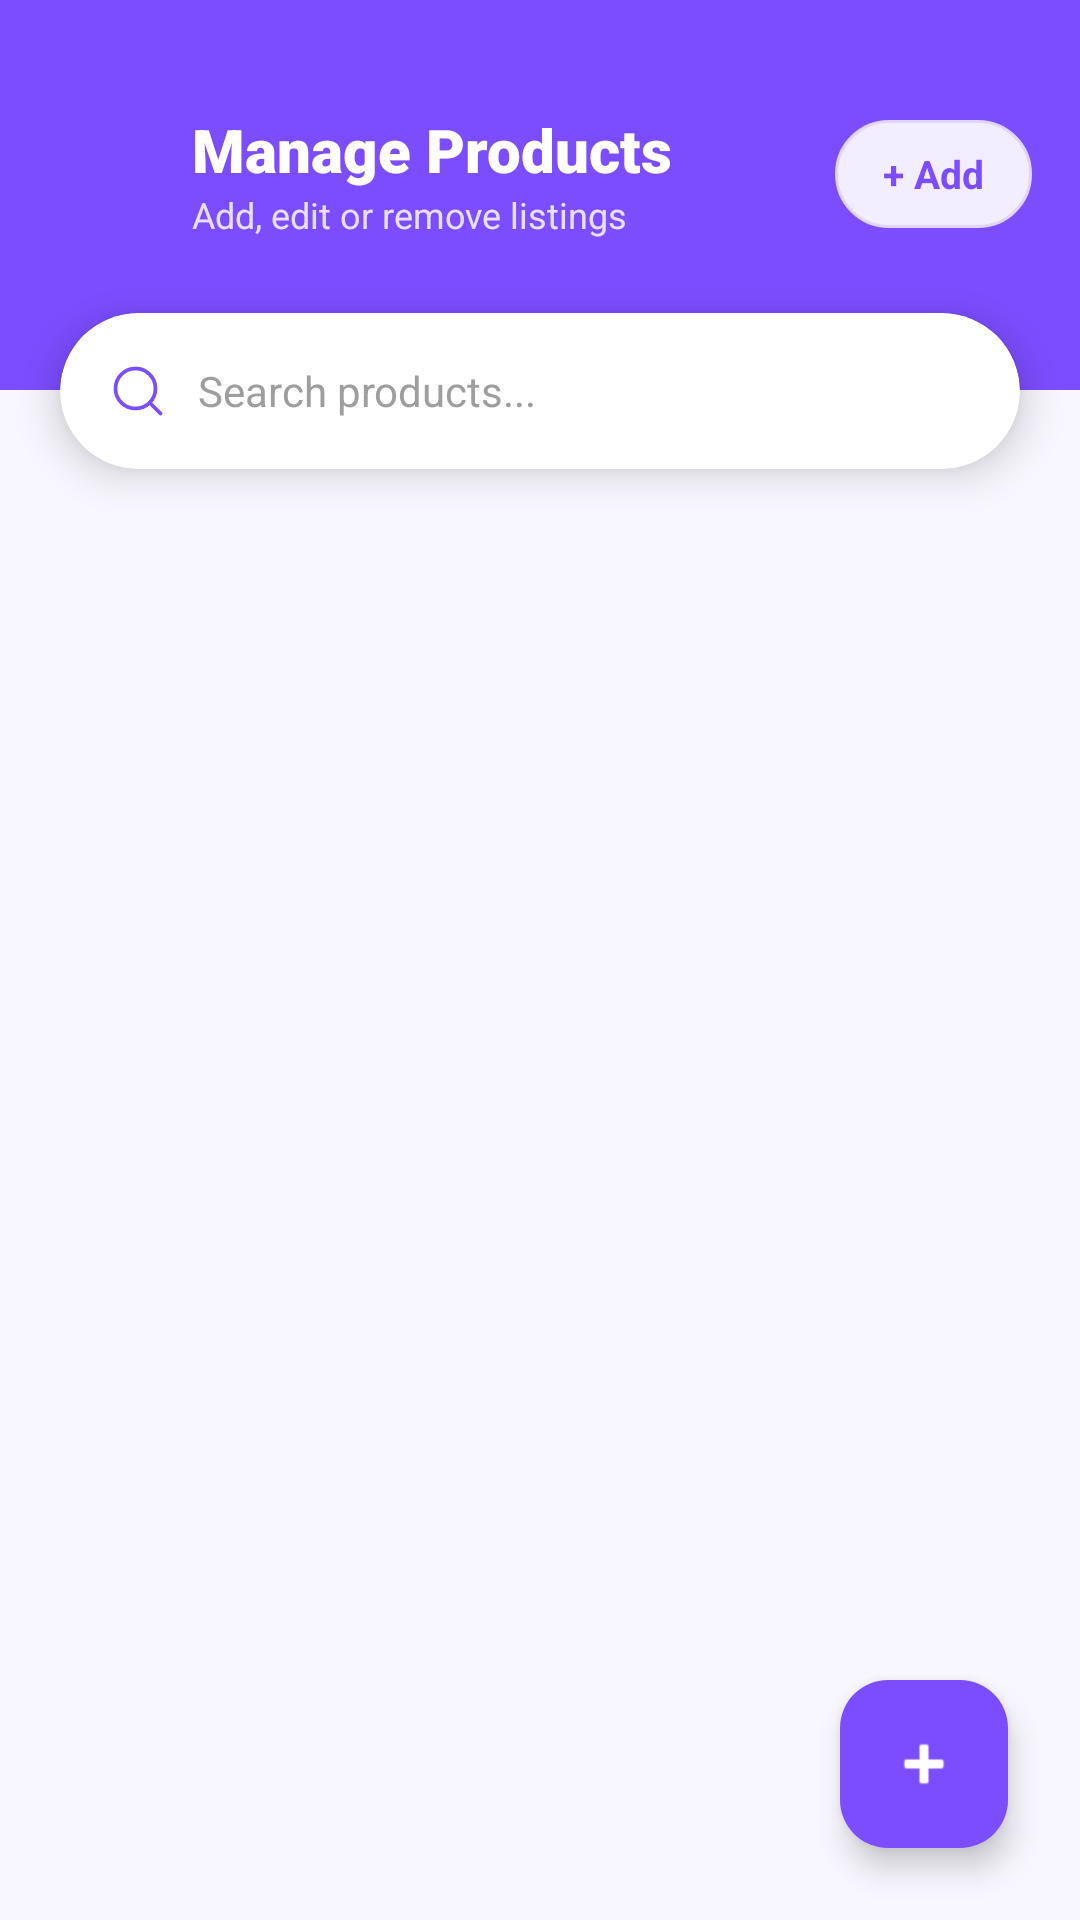

Here is an Android app screen rendered from its layout file. Give the layout XML and the strings, colors and styles it references.
<!-- AndroidManifest.xml: application theme Theme.Androidhack -->
<!-- res/layout/activity_admin_products.xml -->
<?xml version="1.0" encoding="utf-8"?>
<androidx.constraintlayout.widget.ConstraintLayout xmlns:android="http://schemas.android.com/apk/res/android"
    xmlns:app="http://schemas.android.com/apk/res-auto"
    xmlns:tools="http://schemas.android.com/tools"
    android:layout_width="match_parent"
    android:layout_height="match_parent"
    android:background="#F8F7FF"
    tools:context=".AdminProductsActivity">

    
    <androidx.constraintlayout.widget.ConstraintLayout
        android:id="@+id/clProductsHeader"
        android:layout_width="match_parent"
        android:layout_height="130dp"
        android:background="#7C4DFF"
        app:layout_constraintTop_toTopOf="parent">

        <ImageView
            android:id="@+id/ivProductsBack"
            android:layout_width="36dp"
            android:layout_height="36dp"
            android:layout_marginStart="16dp"
            android:layout_marginTop="40dp"
            android:src="@drawable/ic_arrow_back"
            app:tint="#FFFFFF"
            android:background="?attr/selectableItemBackgroundBorderless"
            android:clickable="true"
            android:focusable="true"
            app:layout_constraintStart_toStartOf="parent"
            app:layout_constraintTop_toTopOf="parent" />

        <LinearLayout
            android:layout_width="0dp"
            android:layout_height="wrap_content"
            android:orientation="vertical"
            android:layout_marginStart="12dp"
            app:layout_constraintStart_toEndOf="@id/ivProductsBack"
            app:layout_constraintTop_toTopOf="@id/ivProductsBack"
            app:layout_constraintBottom_toBottomOf="@id/ivProductsBack"
            app:layout_constraintEnd_toStartOf="@id/tvAddProduct">

            <TextView
                android:id="@+id/tvProductsTitle"
                android:layout_width="wrap_content"
                android:layout_height="wrap_content"
                android:text="Manage Products"
                android:textColor="#FFFFFF"
                android:textSize="20sp"
                android:textStyle="bold"
                android:fontFamily="sans-serif-black" />

            <TextView
                android:layout_width="wrap_content"
                android:layout_height="wrap_content"
                android:text="Add, edit or remove listings"
                android:textColor="#E8E0FF"
                android:textSize="12sp" />
        </LinearLayout>

        <TextView
            android:id="@+id/tvAddProduct"
            android:layout_width="wrap_content"
            android:layout_height="36dp"
            android:layout_marginEnd="16dp"
            android:text="+ Add"
            android:gravity="center"
            android:textColor="#7C4DFF"
            android:textSize="13sp"
            android:textStyle="bold"
            android:background="@drawable/bg_chip_inactive"
            android:paddingHorizontal="16dp"
            android:clickable="true"
            android:focusable="true"
            app:layout_constraintBottom_toBottomOf="@id/ivProductsBack"
            app:layout_constraintEnd_toEndOf="parent"
            app:layout_constraintTop_toTopOf="@id/ivProductsBack" />
    </androidx.constraintlayout.widget.ConstraintLayout>

    
    <androidx.cardview.widget.CardView
        android:id="@+id/cvProductsSearch"
        android:layout_width="0dp"
        android:layout_height="52dp"
        android:layout_marginHorizontal="20dp"
        android:layout_marginTop="-26dp"
        app:cardCornerRadius="26dp"
        app:cardElevation="8dp"
        app:cardBackgroundColor="#FFFFFF"
        app:layout_constraintTop_toBottomOf="@id/clProductsHeader"
        app:layout_constraintStart_toStartOf="parent"
        app:layout_constraintEnd_toEndOf="parent">

        <LinearLayout
            android:layout_width="match_parent"
            android:layout_height="match_parent"
            android:orientation="horizontal"
            android:gravity="center_vertical"
            android:paddingHorizontal="16dp">
            <ImageView
                android:layout_width="20dp"
                android:layout_height="20dp"
                android:src="@drawable/ic_search"
                app:tint="#7C4DFF" />
            <EditText
                android:id="@+id/etProductsSearch"
                android:layout_width="match_parent"
                android:layout_height="wrap_content"
                android:background="@null"
                android:hint="Search products..."
                android:textColor="#212121"
                android:textColorHint="#9E9E9E"
                android:textSize="14sp"
                android:layout_marginStart="10dp"
                android:singleLine="true"
                android:imeOptions="actionSearch" />
        </LinearLayout>
    </androidx.cardview.widget.CardView>

    
    <androidx.recyclerview.widget.RecyclerView
        android:id="@+id/rvAdminProducts"
        android:layout_width="0dp"
        android:layout_height="0dp"
        android:layout_marginTop="16dp"
        android:paddingHorizontal="8dp"
        android:clipToPadding="false"
        android:paddingBottom="84dp"
        app:layout_constraintTop_toBottomOf="@id/cvProductsSearch"
        app:layout_constraintBottom_toBottomOf="parent"
        app:layout_constraintStart_toStartOf="parent"
        app:layout_constraintEnd_toEndOf="parent" />

    
    <com.google.android.material.floatingactionbutton.FloatingActionButton
        android:id="@+id/fabAddProduct"
        android:layout_width="wrap_content"
        android:layout_height="wrap_content"
        android:layout_margin="24dp"
        app:backgroundTint="#7C4DFF"
        app:tint="#FFFFFF"
        app:srcCompat="@android:drawable/ic_input_add"
        app:layout_constraintBottom_toBottomOf="parent"
        app:layout_constraintEnd_toEndOf="parent" />

</androidx.constraintlayout.widget.ConstraintLayout>
<!-- resources referenced by this layout -->
<resources>
  <!-- drawable bg_chip_inactive (drawable) -->
  <?xml version="1.0" encoding="utf-8"?>
  <shape xmlns:android="http://schemas.android.com/apk/res/android"
      android:shape="rectangle">
      <solid android:color="#F3EEFF" />
      <corners android:radius="20dp" />
      <stroke android:width="1dp" android:color="#E0D5FF" />
  </shape>
  <!-- drawable ic_search (drawable) -->
  <vector xmlns:android="http://schemas.android.com/apk/res/android" android:width="24dp" android:height="24dp" android:viewportWidth="24" android:viewportHeight="24">
    <path android:fillColor="#00000000" android:strokeColor="#8D8D8D" android:strokeWidth="1.5" android:strokeLineCap="round" android:strokeLineJoin="round" android:pathData="M11,19C15.418,19 19,15.418 19,11C19,6.582 15.418,3 11,3C6.582,3 3,6.582 3,11C3,15.418 6.582,19 11,19Z" />
    <path android:fillColor="#00000000" android:strokeColor="#8D8D8D" android:strokeWidth="1.5" android:strokeLineCap="round" android:strokeLineJoin="round" android:pathData="M21,21L16.65,16.65" />
  </vector>
  <style name="Theme.Androidhack" parent="Base.Theme.Androidhack" />
  <style name="Base.Theme.Androidhack" parent="Theme.Material3.DayNight.NoActionBar">
          <item name="colorPrimary">#7C4DFF</item>
          <item name="colorOnPrimary">#FFFFFF</item>
          <item name="colorSecondaryContainer">#F0EBFF</item>
          <item name="colorOnSecondaryContainer">#7C4DFF</item>
      </style>
</resources>
